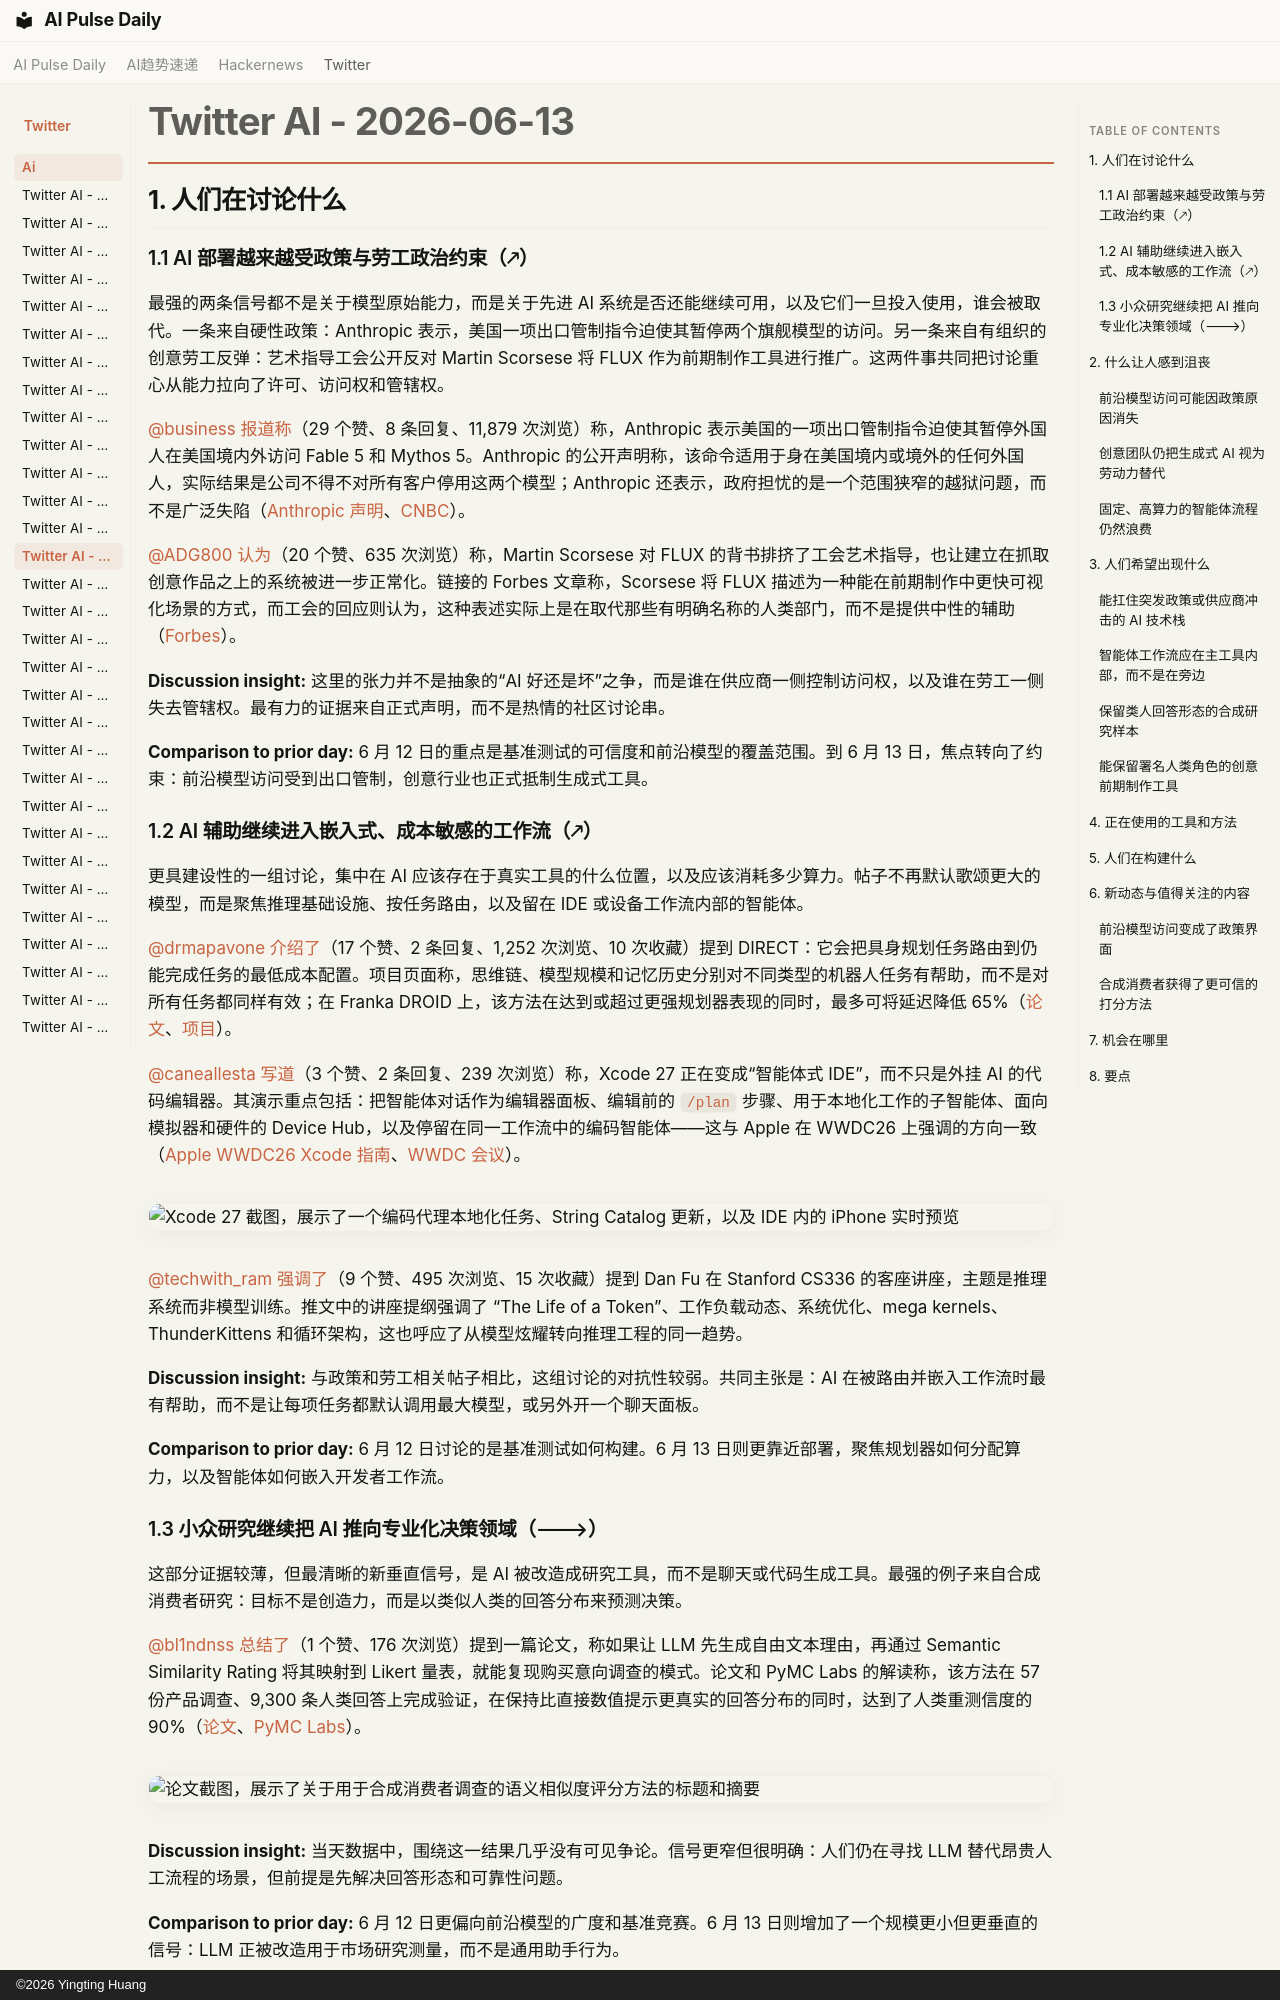

repository: vibewatch/vibewatch.github.io · page: twitter/ai/2026-06-13.zh/index.html · generator: mkdocs · copyright: ©2026 Yingting Huang

# Twitter AI - 2026-06-13

## 1. 人们在讨论什么

### 1.1 AI 部署越来越受政策与劳工政治约束（🡕）

最强的两条信号都不是关于模型原始能力，而是关于先进 AI 系统是否还能继续可用，以及它们一旦投入使用，谁会被取代。一条来自硬性政策：Anthropic 表示，美国一项出口管制指令迫使其暂停两个旗舰模型的访问。另一条来自有组织的创意劳工反弹：艺术指导工会公开反对 Martin Scorsese 将 FLUX 作为前期制作工具进行推广。这两件事共同把讨论重心从能力拉向了许可、访问权和管辖权。

[@business](https://x.com/business) [报道称](https://x.com/business/status/2065605793672536565)（29 个赞、8 条回复、11,879 次浏览）称，Anthropic 表示美国的一项出口管制指令迫使其暂停外国人在美国境内外访问 Fable 5 和 Mythos 5。Anthropic 的公开声明称，该命令适用于身在美国境内或境外的任何外国人，实际结果是公司不得不对所有客户停用这两个模型；Anthropic 还表示，政府担忧的是一个范围狭窄的越狱问题，而不是广泛失陷（[Anthropic 声明](https://www.anthropic.com/news/fable-mythos-access)、[CNBC](https://www.cnbc.com/2026/06/12/anthropic-disables-access-to-fable-5-and-mythos-5-to-comply-with-government-directive.html)）。

[@ADG800](https://x.com/ADG800) [认为](https://x.com/ADG800/status/2065589323865755849)（20 个赞、635 次浏览）称，Martin Scorsese 对 FLUX 的背书排挤了工会艺术指导，也让建立在抓取创意作品之上的系统被进一步正常化。链接的 Forbes 文章称，Scorsese 将 FLUX 描述为一种能在前期制作中更快可视化场景的方式，而工会的回应则认为，这种表述实际上是在取代那些有明确名称的人类部门，而不是提供中性的辅助（[Forbes](https://www.forbes.com/sites/hannahabraham/2026/06/10/martin-scorsese-is-under-fire-for-his-ai-endorsement/)）。

**Discussion insight:** 这里的张力并不是抽象的“AI 好还是坏”之争，而是谁在供应商一侧控制访问权，以及谁在劳工一侧失去管辖权。最有力的证据来自正式声明，而不是热情的社区讨论串。

**Comparison to prior day:** 6 月 12 日的重点是基准测试的可信度和前沿模型的覆盖范围。到 6 月 13 日，焦点转向了约束：前沿模型访问受到出口管制，创意行业也正式抵制生成式工具。

### 1.2 AI 辅助继续进入嵌入式、成本敏感的工作流（🡕）

更具建设性的一组讨论，集中在 AI 应该存在于真实工具的什么位置，以及应该消耗多少算力。帖子不再默认歌颂更大的模型，而是聚焦推理基础设施、按任务路由，以及留在 IDE 或设备工作流内部的智能体。

[@drmapavone](https://x.com/drmapavone) [介绍了](https://x.com/drmapavone/status/2065493608988651757)（17 个赞、2 条回复、1,252 次浏览、10 次收藏）提到 DIRECT：它会把具身规划任务路由到仍能完成任务的最低成本配置。项目页面称，思维链、模型规模和记忆历史分别对不同类型的机器人任务有帮助，而不是对所有任务都同样有效；在 Franka DROID 上，该方法在达到或超过更强规划器表现的同时，最多可将延迟降低 65%（[论文](https://arxiv.org/abs/2606.12402)、[项目](https://jadee-dao.github.io/direct/)）。

[@caneallesta](https://x.com/caneallesta) [写道](https://x.com/caneallesta/status/2065500651245932571)（3 个赞、2 条回复、239 次浏览）称，Xcode 27 正在变成“智能体式 IDE”，而不只是外挂 AI 的代码编辑器。其演示重点包括：把智能体对话作为编辑器面板、编辑前的 `/plan` 步骤、用于本地化工作的子智能体、面向模拟器和硬件的 Device Hub，以及停留在同一工作流中的编码智能体——这与 Apple 在 WWDC26 上强调的方向一致（[Apple WWDC26 Xcode 指南](https://developer.apple.com/wwdc26/guides/xcode/)、[WWDC 会议](https://developer.apple.com/videos/play/wwdc2026/258/)）。

![Xcode 27 截图，展示了一个编码代理本地化任务、String Catalog 更新，以及 IDE 内的 iPhone 实时预览](https://pbs.twimg.com/media/HKoh43hWYAABkz1.jpg)

[@techwith_ram](https://x.com/techwith_ram) [强调了](https://x.com/techwith_ram/status/2065484383889617375)（9 个赞、495 次浏览、15 次收藏）提到 Dan Fu 在 Stanford CS336 的客座讲座，主题是推理系统而非模型训练。推文中的讲座提纲强调了 “The Life of a Token”、工作负载动态、系统优化、mega kernels、ThunderKittens 和循环架构，这也呼应了从模型炫耀转向推理工程的同一趋势。

**Discussion insight:** 与政策和劳工相关帖子相比，这组讨论的对抗性较弱。共同主张是：AI 在被路由并嵌入工作流时最有帮助，而不是让每项任务都默认调用最大模型，或另外开一个聊天面板。

**Comparison to prior day:** 6 月 12 日讨论的是基准测试如何构建。6 月 13 日则更靠近部署，聚焦规划器如何分配算力，以及智能体如何嵌入开发者工作流。
